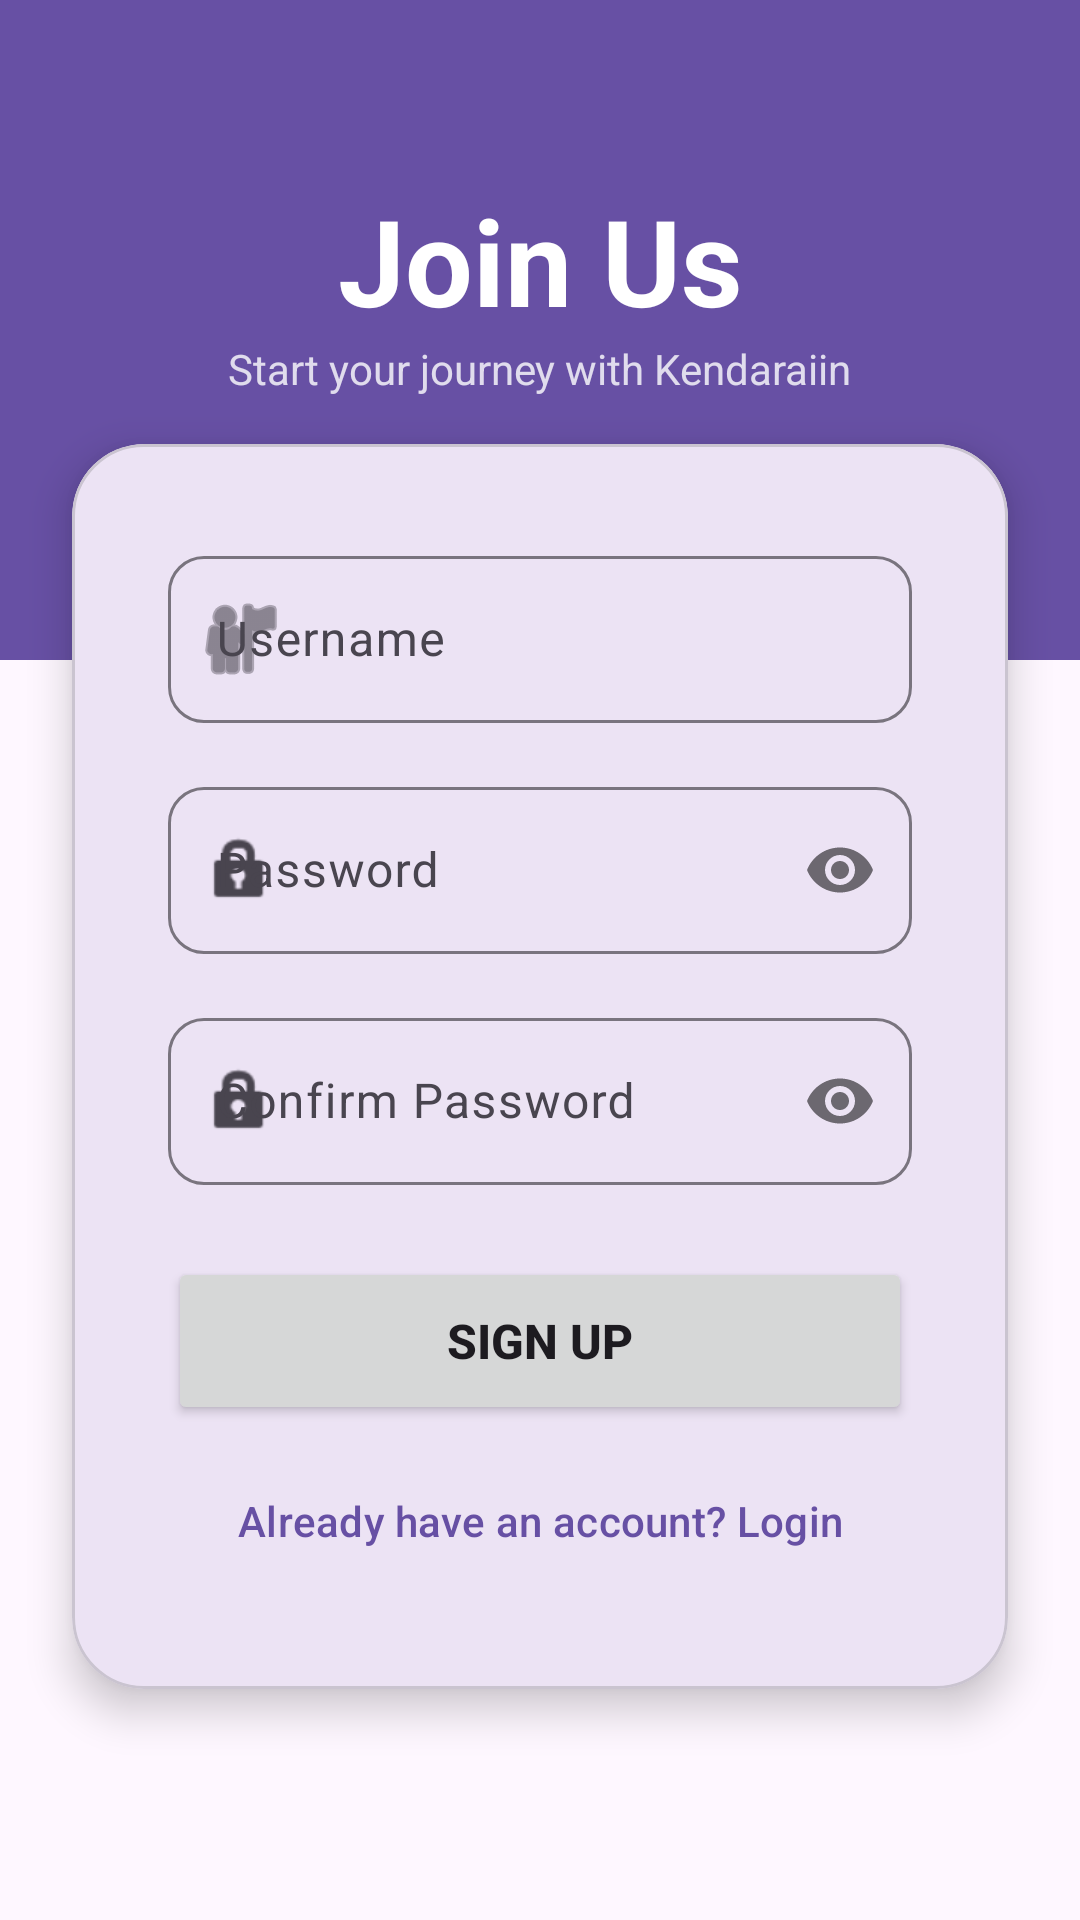

Write the Android layout XML for this screen, with the resource values it uses.
<!-- AndroidManifest.xml: application theme Theme.LoginSederhana -->
<!-- res/layout/activity_register.xml -->
<?xml version="1.0" encoding="utf-8"?>
<androidx.constraintlayout.widget.ConstraintLayout xmlns:android="http://schemas.android.com/apk/res/android"
    xmlns:app="http://schemas.android.com/apk/res-auto"
    android:layout_width="match_parent"
    android:layout_height="match_parent"
    android:background="@color/surface">

    <View
        android:id="@+id/top_view"
        android:layout_width="match_parent"
        android:layout_height="220dp"
        android:background="@color/primary"
        app:layout_constraintTop_toTopOf="parent" />

    <TextView
        android:id="@+id/tv_title"
        android:layout_width="wrap_content"
        android:layout_height="wrap_content"
        android:layout_marginTop="60dp"
        android:text="Join Us"
        android:textColor="@color/white"
        android:textSize="40sp"
        android:textStyle="bold"
        app:layout_constraintEnd_toEndOf="parent"
        app:layout_constraintStart_toStartOf="parent"
        app:layout_constraintTop_toTopOf="parent" />

    <TextView
        android:layout_width="wrap_content"
        android:layout_height="wrap_content"
        android:text="Start your journey with Kendaraiin"
        android:textColor="@color/white"
        android:alpha="0.8"
        app:layout_constraintTop_toBottomOf="@id/tv_title"
        app:layout_constraintStart_toStartOf="parent"
        app:layout_constraintEnd_toEndOf="parent"/>

    <com.google.android.material.card.MaterialCardView
        android:layout_width="match_parent"
        android:layout_height="wrap_content"
        android:layout_margin="24dp"
        app:cardCornerRadius="24dp"
        app:cardElevation="8dp"
        app:layout_constraintBottom_toBottomOf="parent"
        app:layout_constraintTop_toTopOf="parent"
        app:layout_constraintVertical_bias="0.7">

        <LinearLayout
            android:layout_width="match_parent"
            android:layout_height="wrap_content"
            android:orientation="vertical"
            android:padding="32dp">

            <com.google.android.material.textfield.TextInputLayout
                style="@style/Widget.Material3.TextInputLayout.OutlinedBox"
                android:layout_width="match_parent"
                android:layout_height="wrap_content"
                android:layout_marginBottom="16dp"
                android:hint="Username"
                app:boxCornerRadiusBottomEnd="12dp"
                app:boxCornerRadiusBottomStart="12dp"
                app:boxCornerRadiusTopEnd="12dp"
                app:boxCornerRadiusTopStart="12dp"
                app:startIconDrawable="@android:drawable/ic_menu_myplaces">

                <com.google.android.material.textfield.TextInputEditText
                    android:id="@+id/etUsername"
                    android:layout_width="match_parent"
                    android:layout_height="wrap_content"
                    android:inputType="text" />
            </com.google.android.material.textfield.TextInputLayout>

            <com.google.android.material.textfield.TextInputLayout
                style="@style/Widget.Material3.TextInputLayout.OutlinedBox"
                android:layout_width="match_parent"
                android:layout_height="wrap_content"
                android:layout_marginBottom="16dp"
                android:hint="Password"
                app:boxCornerRadiusBottomEnd="12dp"
                app:boxCornerRadiusBottomStart="12dp"
                app:boxCornerRadiusTopEnd="12dp"
                app:boxCornerRadiusTopStart="12dp"
                app:passwordToggleEnabled="true"
                app:startIconDrawable="@android:drawable/ic_lock_idle_lock">

                <com.google.android.material.textfield.TextInputEditText
                    android:id="@+id/etPassword"
                    android:layout_width="match_parent"
                    android:layout_height="wrap_content"
                    android:inputType="textPassword" />
            </com.google.android.material.textfield.TextInputLayout>

            <com.google.android.material.textfield.TextInputLayout
                style="@style/Widget.Material3.TextInputLayout.OutlinedBox"
                android:layout_width="match_parent"
                android:layout_height="wrap_content"
                android:layout_marginBottom="24dp"
                android:hint="Confirm Password"
                app:boxCornerRadiusBottomEnd="12dp"
                app:boxCornerRadiusBottomStart="12dp"
                app:boxCornerRadiusTopEnd="12dp"
                app:boxCornerRadiusTopStart="12dp"
                app:passwordToggleEnabled="true"
                app:startIconDrawable="@android:drawable/ic_lock_idle_lock">

                <com.google.android.material.textfield.TextInputEditText
                    android:id="@+id/etConfirmPassword"
                    android:layout_width="match_parent"
                    android:layout_height="wrap_content"
                    android:inputType="textPassword" />
            </com.google.android.material.textfield.TextInputLayout>

            <Button
                android:id="@+id/btnRegister"
                android:layout_width="match_parent"
                android:layout_height="56dp"
                android:text="Sign Up"
                android:textSize="16sp"
                android:textStyle="bold"
                app:cornerRadius="12dp" />

            <Button
                android:id="@+id/btnBackToLogin"
                style="@style/Widget.Material3.Button.TextButton"
                android:layout_width="match_parent"
                android:layout_height="wrap_content"
                android:layout_marginTop="8dp"
                android:text="Already have an account? Login"
                android:textColor="@color/primary" />

        </LinearLayout>
    </com.google.android.material.card.MaterialCardView>

</androidx.constraintlayout.widget.ConstraintLayout>
<!-- resources referenced by this layout -->
<resources>
  <color name="primary">#6750A4</color>
  <color name="surface">#FEF7FF</color>
  <color name="white">#FFFFFF</color>
  <style name="Theme.LoginSederhana" parent="Base.Theme.LoginSederhana" />
  <style name="Base.Theme.LoginSederhana" parent="Theme.Material3.DayNight.NoActionBar">
          
          <item name="colorPrimary">@color/primary</item>
          <item name="colorOnPrimary">@color/onPrimary</item>
          <item name="colorPrimaryContainer">@color/primaryContainer</item>
          <item name="colorOnPrimaryContainer">@color/onPrimaryContainer</item>
  
          
          <item name="colorSecondary">@color/secondary</item>
          <item name="colorOnSecondary">@color/onSecondary</item>
          <item name="colorSecondaryContainer">@color/secondaryContainer</item>
          <item name="colorOnSecondaryContainer">@color/onSecondaryContainer</item>
  
          
          <item name="colorTertiary">@color/tertiary</item>
          <item name="colorOnTertiary">@color/onTertiary</item>
  
          
          <item name="android:statusBarColor">@color/background</item>
          <item name="android:windowLightStatusBar">true</item>
  
          
          <item name="android:windowBackground">@color/background</item>
      </style>
  <color name="onPrimary">#FFFFFF</color>
  <color name="primaryContainer">#EADDFF</color>
  <color name="onPrimaryContainer">#21005D</color>
  <color name="secondary">#625B71</color>
  <color name="onSecondary">#FFFFFF</color>
  <color name="secondaryContainer">#E8DEF8</color>
  <color name="onSecondaryContainer">#1D192B</color>
  <color name="tertiary">#7D5260</color>
  <color name="onTertiary">#FFFFFF</color>
  <color name="background">#FEF7FF</color>
</resources>
